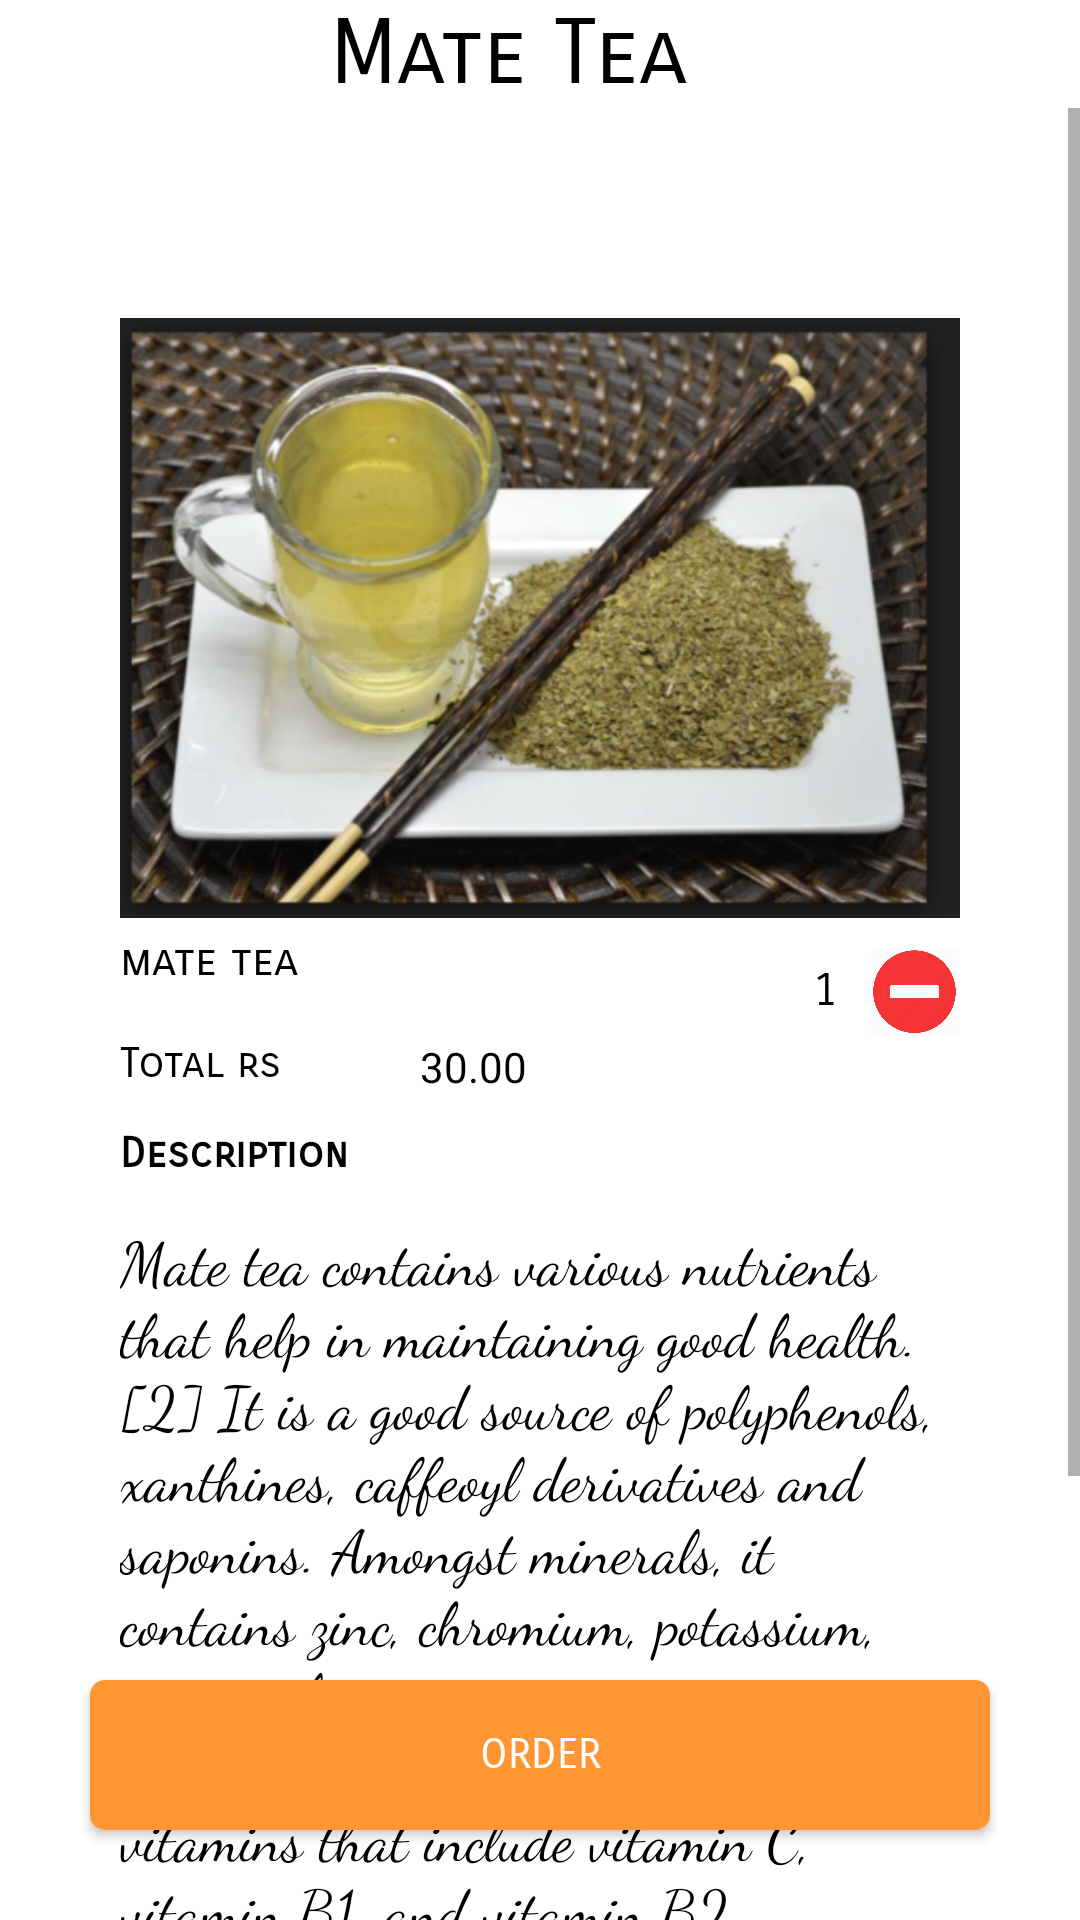

Android layout source for this screen:
<!-- AndroidManifest.xml: application theme AppTheme.NoActionBar -->
<!-- res/layout/tea7.xml -->
<?xml version="1.0" encoding="utf-8"?>
<RelativeLayout
    xmlns:android="http://schemas.android.com/apk/res/android" android:layout_width="match_parent"
    android:layout_height="match_parent"
    android:background="#ffffff"
    >
    <RelativeLayout
        android:layout_width="wrap_content"
        android:layout_height="wrap_content"
        android:id="@+id/heading"
        >
        <TextView
            android:layout_width="wrap_content"
            android:layout_height="wrap_content"
            android:text="Mate Tea"
            android:textAlignment="center"
            android:layout_marginLeft="110dp"
            android:textSize="30dp"
            android:id="@+id/items"
            android:textColor="#000000"
            android:fontFamily="sans-serif-smallcaps"
            />
    </RelativeLayout>
    <ScrollView
        android:layout_width="match_parent"
        android:layout_height="match_parent"
        android:id="@+id/slide1"
        android:layout_below="@+id/heading"
        >
        <RelativeLayout
            android:layout_width="match_parent"
            android:layout_height="800dp"
            >
            <RelativeLayout
                android:id="@+id/content1"
                android:layout_width="320dp"
                android:layout_height="match_parent"
                android:layout_marginTop="50dp"
                android:layout_marginLeft="20dp"
                android:padding="20dp"
                >
                <ImageView
                    android:background="@drawable/t7"
                    android:layout_width="match_parent"
                    android:layout_height="200dp"
                    />
                <TextView
                    android:id="@+id/text1"
                    android:layout_width="wrap_content"
                    android:layout_height="wrap_content"
                    android:layout_marginLeft="0dp"
                    android:layout_marginTop="205dp"
                    android:textColor="#000000"
                    android:text="mate tea"
                    android:fontFamily="sans-serif-smallcaps"
                    android:textSize="15dp"
                    />
                <Button
                    android:layout_width="30dp"
                    android:id="@+id/plusicon"
                    android:layout_height="30dp"
                    android:background="@drawable/plus1"
                    android:layout_marginTop="210dp"
                    android:layout_marginLeft="190dp"
                    />
                <TextView
                    android:id="@+id/value"
                    android:layout_width="30dp"
                    android:layout_height="30dp"
                    android:textSize="15dp"
                    android:textColor="#000000"
                    android:textAlignment="center"
                    android:fontFamily="sans-serif-smallcaps"
                    android:layout_marginTop="210dp"
                    android:padding="5dp"
                    android:text="1"
                    android:layout_marginLeft="220dp"
                    />
                <Button
                    android:id="@+id/minus"
                    android:layout_width="30dp"
                    android:layout_height="30dp"
                    android:layout_marginLeft="250dp"
                    android:layout_marginTop="210dp"
                    android:background="@drawable/minus1"
                    />
                <TextView
                    android:layout_width="wrap_content"
                    android:layout_height="wrap_content"
                    android:text="Total rs "
                    android:textColor="#000000"
                    android:fontFamily="sans-serif-smallcaps"
                    android:layout_marginTop="240dp"
                    />
                <TextView
                    android:id="@+id/amount"
                    android:layout_width="60dp"
                    android:layout_height="20dp"
                    android:text="30.00"
                    android:textColor="#000000"
                    android:layout_marginTop="240dp"
                    android:layout_marginLeft="100dp"
                    />
                <TextView
                    android:layout_width="wrap_content"
                    android:layout_height="wrap_content"
                    android:text="Description"
                    android:textColor="#000000"
                    android:fontFamily="sans-serif-smallcaps"
                    android:layout_marginTop="270dp"
                    android:textStyle="bold"
                    />
                <TextView
                    android:layout_width="wrap_content"
                    android:layout_height="wrap_content"
                    android:textColor="#000000"
                    android:fontFamily="cursive"
                    android:textSize="20dp"
                  android:text="Mate tea contains various nutrients that help in maintaining good health. [2] It is a good source of polyphenols, xanthines, caffeoyl derivatives and saponins. Amongst minerals, it contains zinc, chromium, potassium, copper, aluminum, iron, manganese, and nickel. Yerba mate also contains vitamins that include vitamin C, vitamin B1, and vitamin B2."
                    android:layout_marginTop="300dp"
                    />
            </RelativeLayout>
        </RelativeLayout>
    </ScrollView>
    <Button
        android:id="@+id/orderButton"
        android:layout_width="300dp"
        android:layout_height="50dp"
        android:text="Order"
        android:textColor="#ffffff"
        android:fontFamily="sans-serif-smallcaps"
        android:layout_marginLeft="30dp"
        android:layout_alignParentBottom="true"
        android:background="@drawable/confirm_button"
        android:layout_marginBottom="30dp"
        />
</RelativeLayout>
<!-- resources referenced by this layout -->
<resources>
  <!-- drawable confirm_button (drawable) -->
  <?xml version="1.0" encoding="utf-8"?>
  <shape xmlns:android="http://schemas.android.com/apk/res/android">
  <solid android:color="#ff9533"></solid>
      <corners android:radius="5dp"></corners>
  </shape>
  <!-- drawable minus1: png bitmap (drawable, 18761 bytes) -->
  <!-- drawable t7: png bitmap (drawable, 332038 bytes) -->
  <style name="AppTheme.NoActionBar">
          <item name="windowActionBar">false</item>
          <item name="windowNoTitle">true</item>
      </style>
</resources>
